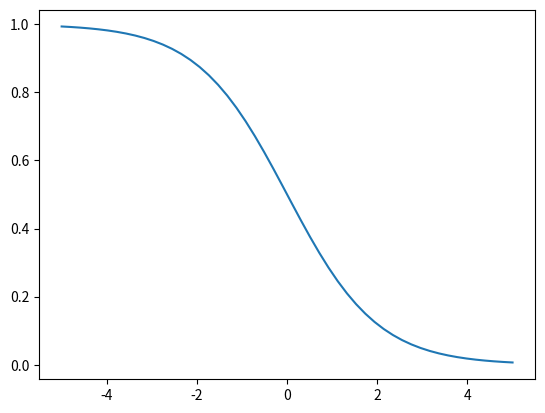

Write the Python code that produced this figure.
import numpy as np
import matplotlib.pyplot as plt

###### シグモイド関数
def sigmoid_function(x):
  return 1/(1+np.exp(x)) # exp => ネイピア数の累乗を表す

### 実行 ###
x = np.linspace(-5, 5)
y = sigmoid_function(x)

plt.plot(x, y)
plt.show()
